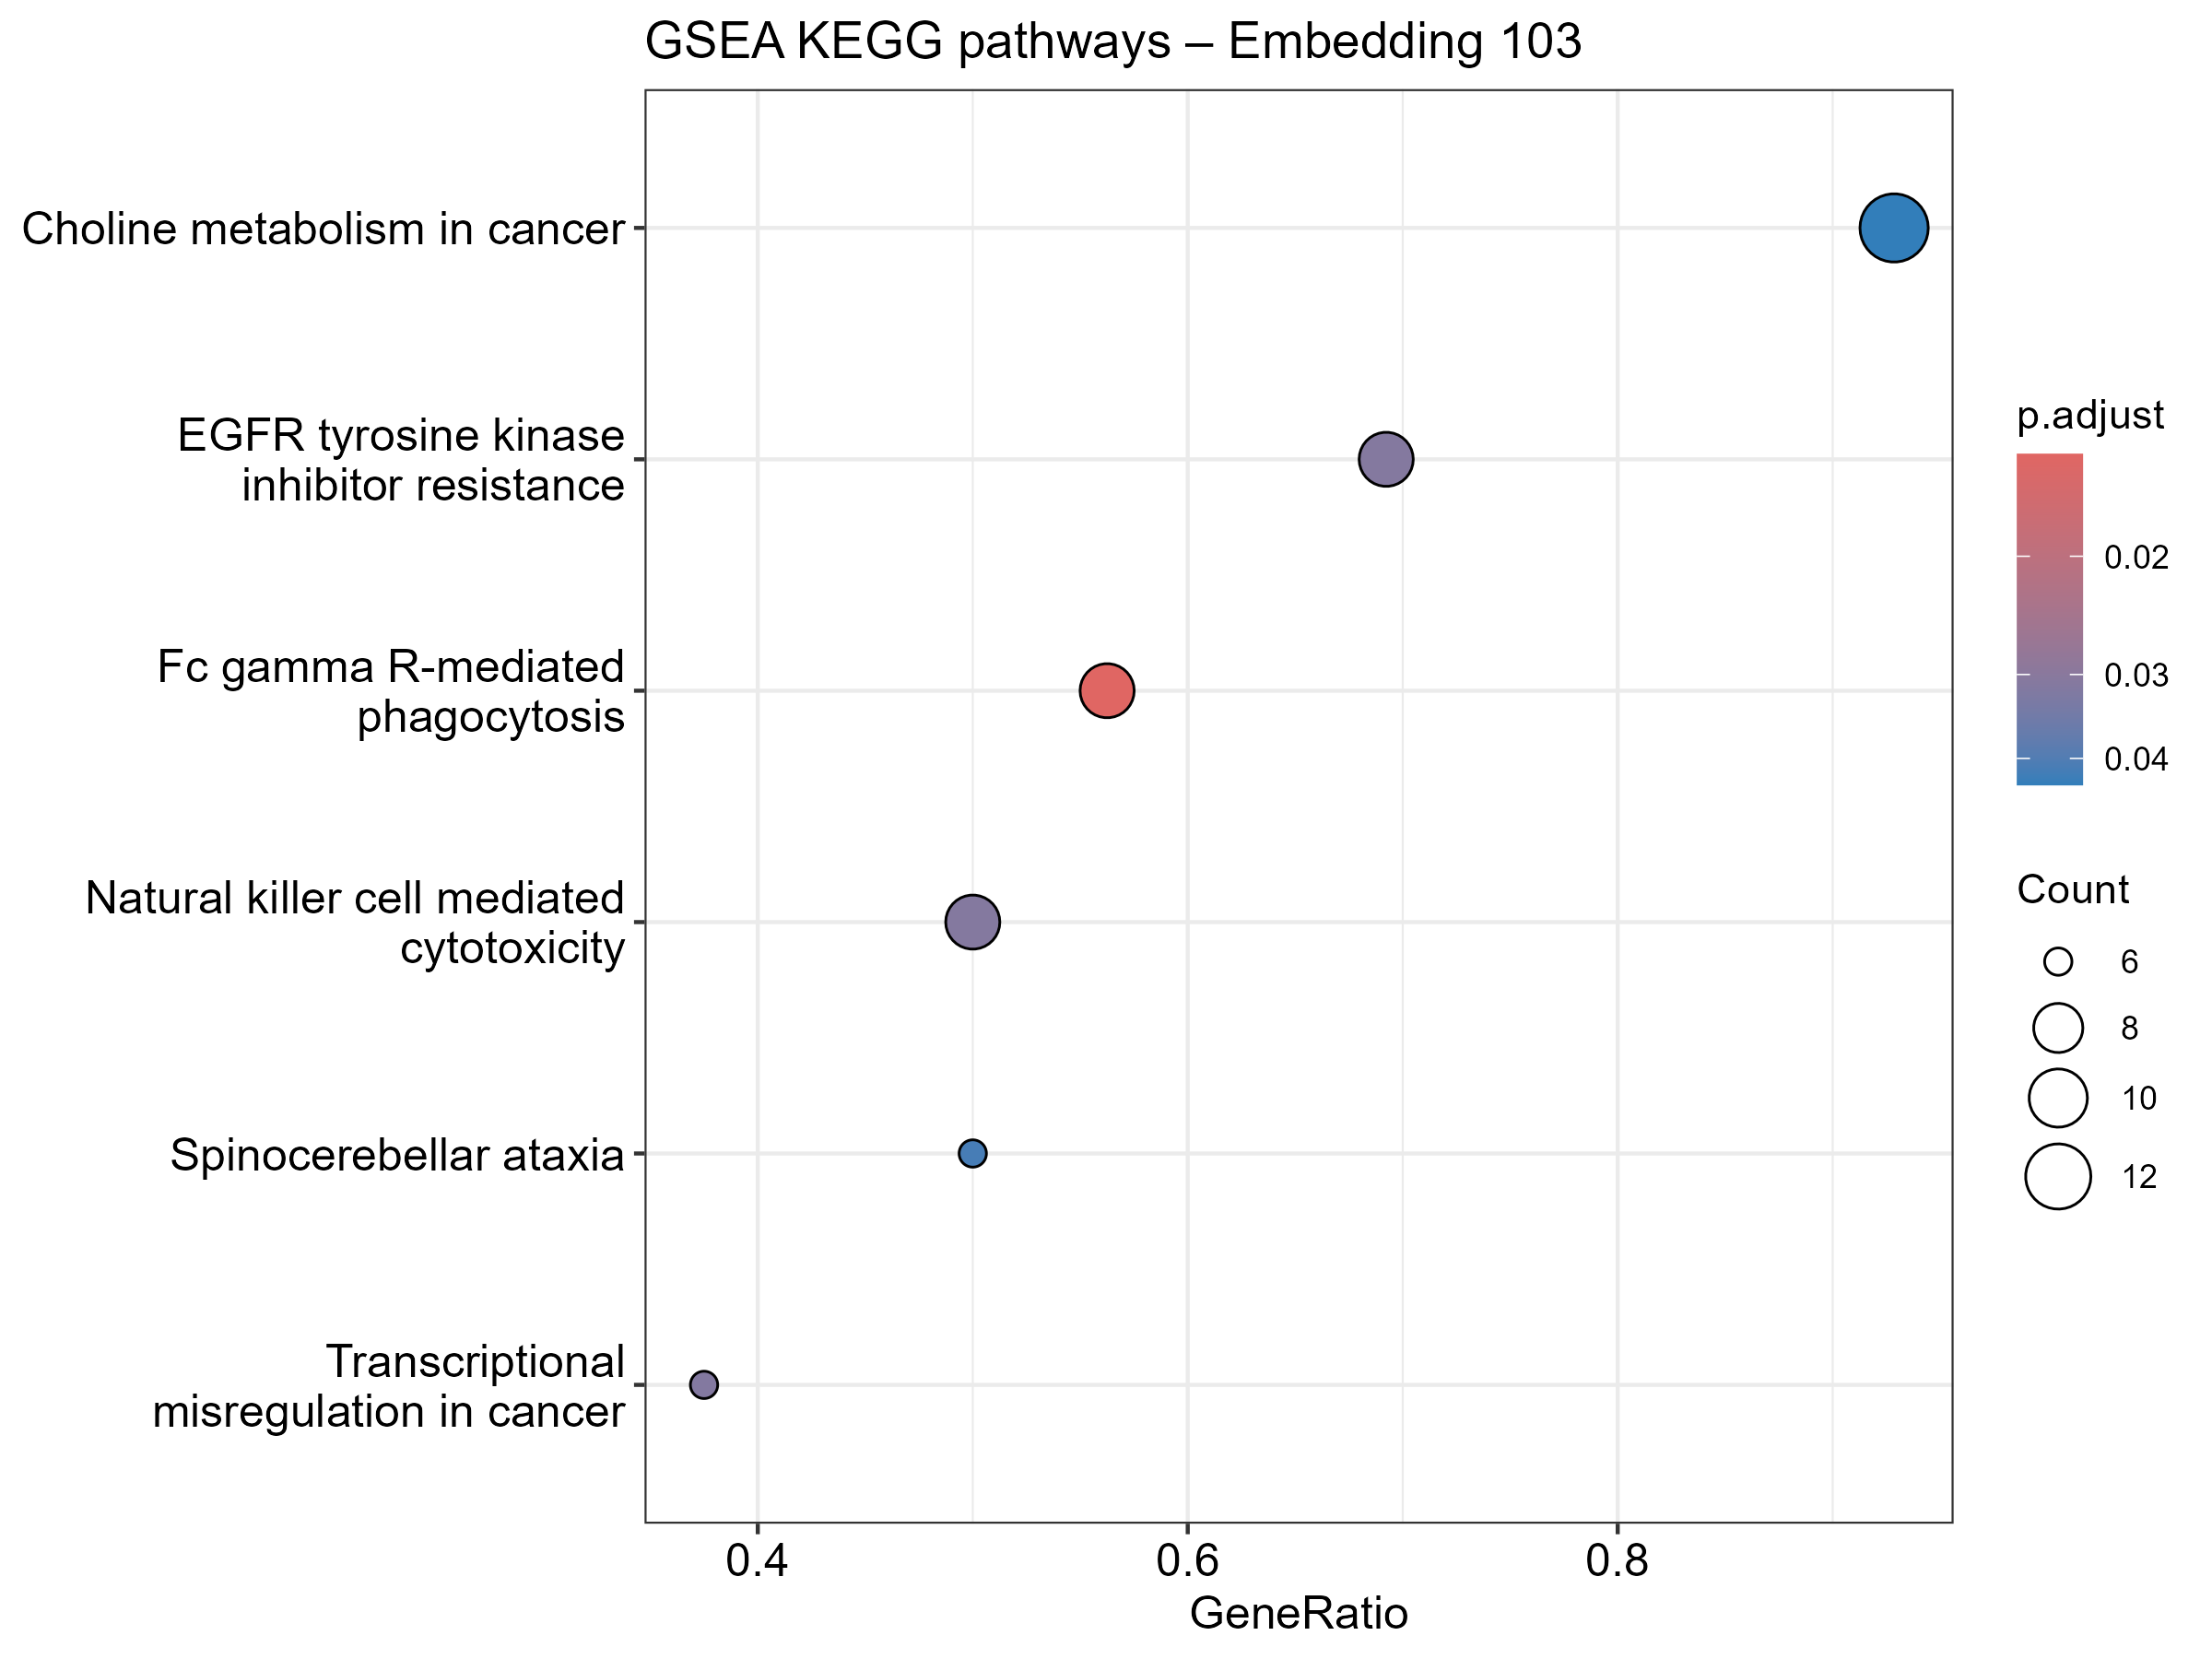

The table this chart was drawn from, first rows:
ID, Description, setSize, enrichmentScore, NES, pvalue, p.adjust, qvalue, rank, leading_edge, core_enrichment
hsa04666, Fc gamma R-mediated phagocytosis, 16, 0.7203, 2.145, 9.92473572057243e-05, 0.01409, 0.01139, 183, tags=56%, list=14%, signal=49%, 5788/3635/1785/2212/2214/2215/998/5579/5…
hsa04650, Natural killer cell mediated cytotoxicit…, 18, 0.6533, 2.027, 0.0004952, 0.031, 0.02505, 206, tags=50%, list=16%, signal=43%, 3802/3804/3805/2214/2215/5579/5295/6464/…
hsa01521, EGFR tyrosine kinase inhibitor resistanc…, 13, 0.7141, 1.998, 0.000655, 0.031, 0.02505, 283, tags=69%, list=22%, signal=55%, 1977/5579/3084/5154/5295/6464/2885/2621/…
hsa05202, Transcriptional misregulation in cancer, 16, 0.6636, 1.976, 0.0008812, 0.03128, 0.02528, 186, tags=38%, list=14%, signal=32%, 5371/2313/1025/5154/6688/929
hsa05017, Spinocerebellar ataxia, 12, 0.7128, 1.953, 0.001458, 0.04141, 0.03346, 183, tags=50%, list=14%, signal=43%, 488/5693/5579/60673/7186/5295
hsa05231, Choline metabolism in cancer, 14, 0.682, 1.936, 0.001851, 0.0438, 0.03539, 413, tags=93%, list=32%, signal=64%, 3091/5579/5154/5295/2885/10434/6009/1120…
